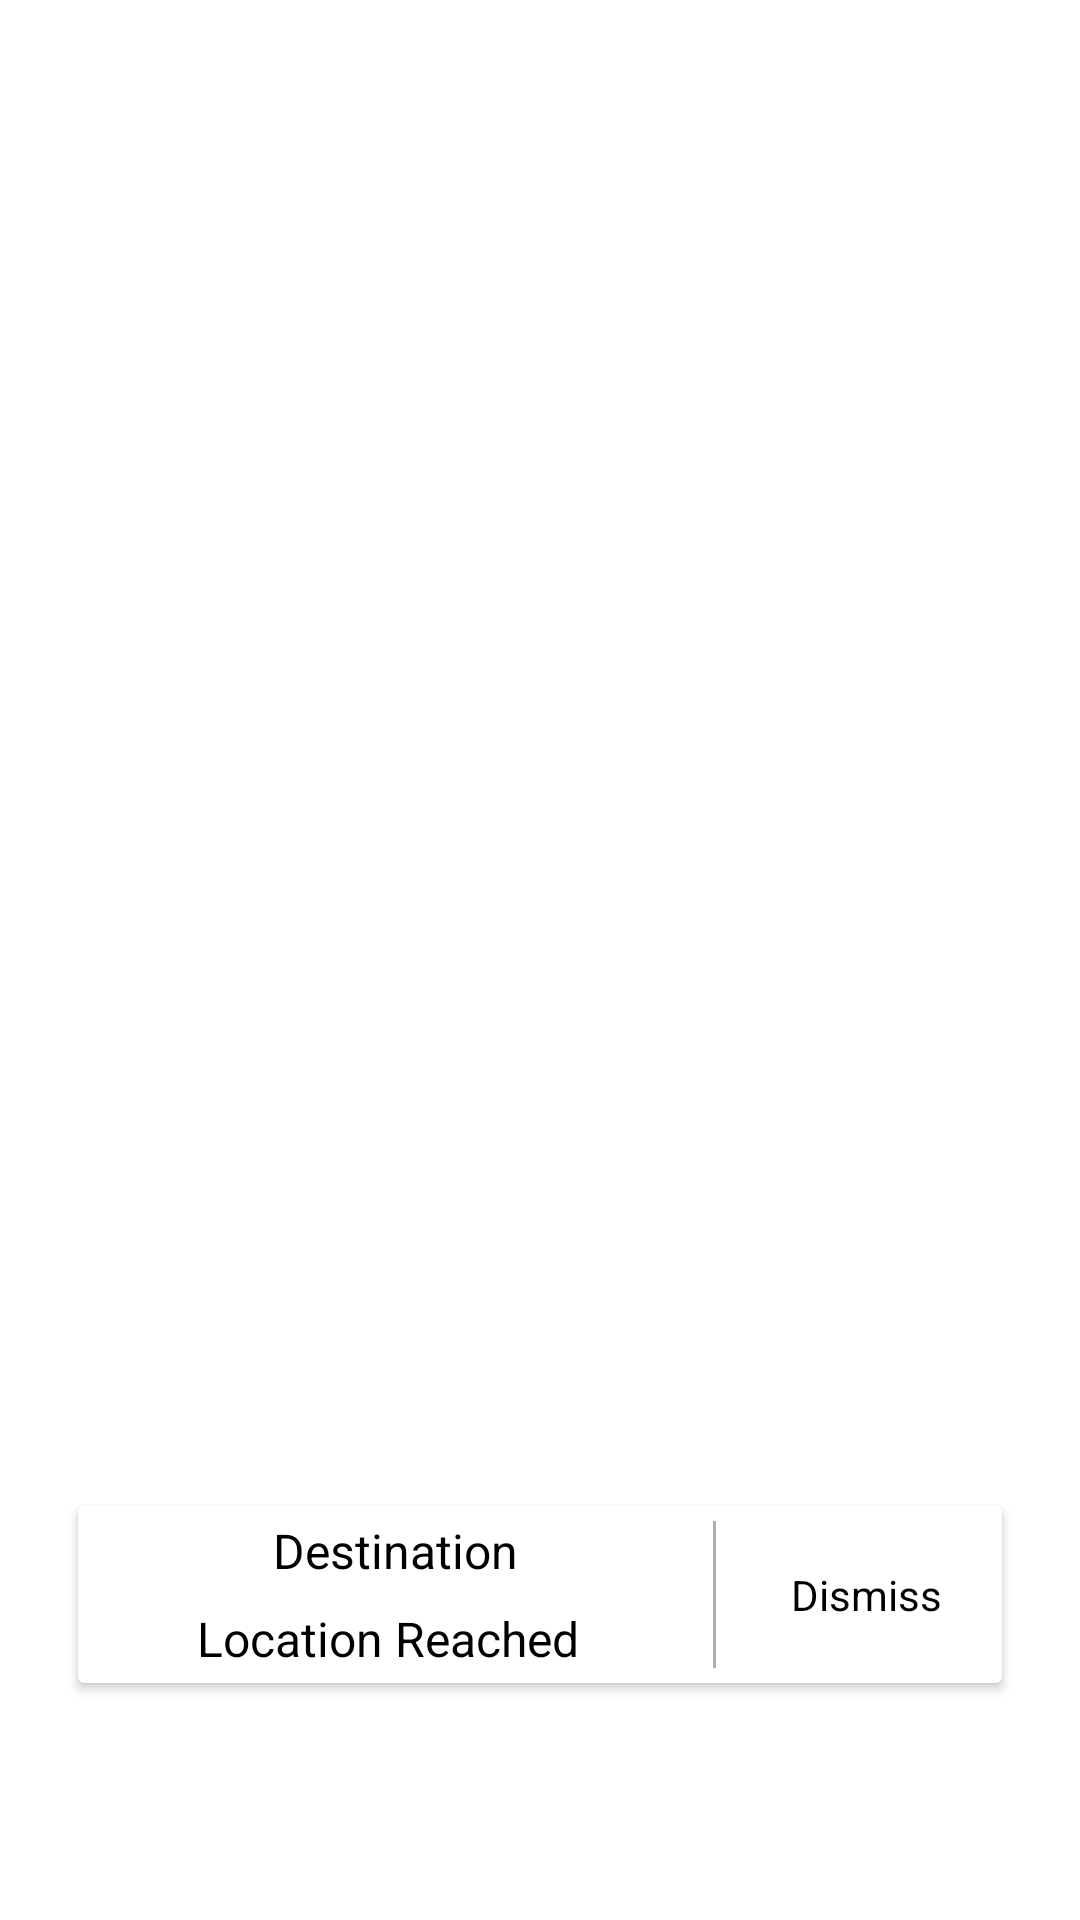

This screen was rendered from an Android layout file. Write that file and the resources it references.
<!-- AndroidManifest.xml: activity theme Theme.AppCompat.Dialog -->
<!-- res/layout/activity_alarm.xml -->
<?xml version="1.0" encoding="utf-8"?>
<android.support.constraint.ConstraintLayout xmlns:android="http://schemas.android.com/apk/res/android"
    xmlns:app="http://schemas.android.com/apk/res-auto"
    xmlns:tools="http://schemas.android.com/tools"
    android:layout_width="800px"
    android:layout_height="300px"
    tools:context=".AlarmActivity">

    <android.support.v7.widget.CardView
        android:id="@+id/alarm_view_layout"
        android:layout_width="0dp"
        android:layout_height="wrap_content"
        android:layout_margin="10dp"
        app:cardBackgroundColor="#FFFFFF"
        app:layout_constraintBottom_toBottomOf="parent"
        app:layout_constraintLeft_toLeftOf="parent"
        app:layout_constraintRight_toRightOf="parent"
        app:layout_constraintTop_toTopOf="parent"
        app:layout_constraintVertical_bias="0.9">

        <android.support.constraint.ConstraintLayout
            android:layout_width="match_parent"
            android:layout_height="wrap_content">

            <TextView
                android:id="@+id/check_point_name_tv"
                android:layout_width="0dp"
                android:layout_height="0dp"
                android:gravity="center"
                android:text="@string/destination"
                android:textColor="@color/black"
                android:textSize="16sp"
                app:layout_constraintBottom_toTopOf="@+id/alarm_label"
                app:layout_constraintLeft_toLeftOf="parent"
                app:layout_constraintRight_toLeftOf="@+id/vertical_divider"
                app:layout_constraintTop_toTopOf="parent" />

            <TextView
                android:id="@+id/alarm_label"
                android:layout_width="0dp"
                android:layout_height="0dp"
                android:gravity="center"
                android:text="@string/location_reached"
                android:textColor="@color/black"
                android:textSize="16sp"
                app:layout_constraintBottom_toBottomOf="parent"
                app:layout_constraintLeft_toLeftOf="parent"
                app:layout_constraintRight_toLeftOf="@+id/vertical_divider"
                app:layout_constraintTop_toBottomOf="@+id/check_point_name_tv" />

            <View
                android:id="@+id/vertical_divider"
                android:layout_width="1dp"
                android:layout_height="0dp"
                android:layout_margin="5dp"
                android:background="@drawable/vertical_divider"
                app:layout_constraintBottom_toBottomOf="parent"
                app:layout_constraintLeft_toRightOf="@+id/alarm_label"
                app:layout_constraintRight_toLeftOf="@+id/dismiss_btn"
                app:layout_constraintTop_toTopOf="parent" />

            <TextView
                android:id="@+id/dismiss_btn"
                android:layout_width="wrap_content"
                android:layout_height="wrap_content"
                android:padding="20dp"
                android:text="@string/button_dismiss_label"
                android:textColor="@color/black"
                app:layout_constraintBottom_toBottomOf="parent"
                app:layout_constraintLeft_toRightOf="@+id/vertical_divider"
                app:layout_constraintRight_toRightOf="parent"
                app:layout_constraintTop_toTopOf="parent" />
        </android.support.constraint.ConstraintLayout>
    </android.support.v7.widget.CardView>

</android.support.constraint.ConstraintLayout>
<!-- resources referenced by this layout -->
<resources>
  <color name="black">#000000</color>
  <!-- drawable vertical_divider (drawable) -->
  <?xml version="1.0" encoding="utf-8"?>
  <shape xmlns:android="http://schemas.android.com/apk/res/android"
         android:shape="rectangle">
      <solid android:color="@color/grey"/>
  </shape>
  <string name="button_dismiss_label">Dismiss</string>
  <string name="destination">Destination</string>
  <string name="location_reached">Location Reached</string>
  <color name="grey">#AEAEAE</color>
</resources>
